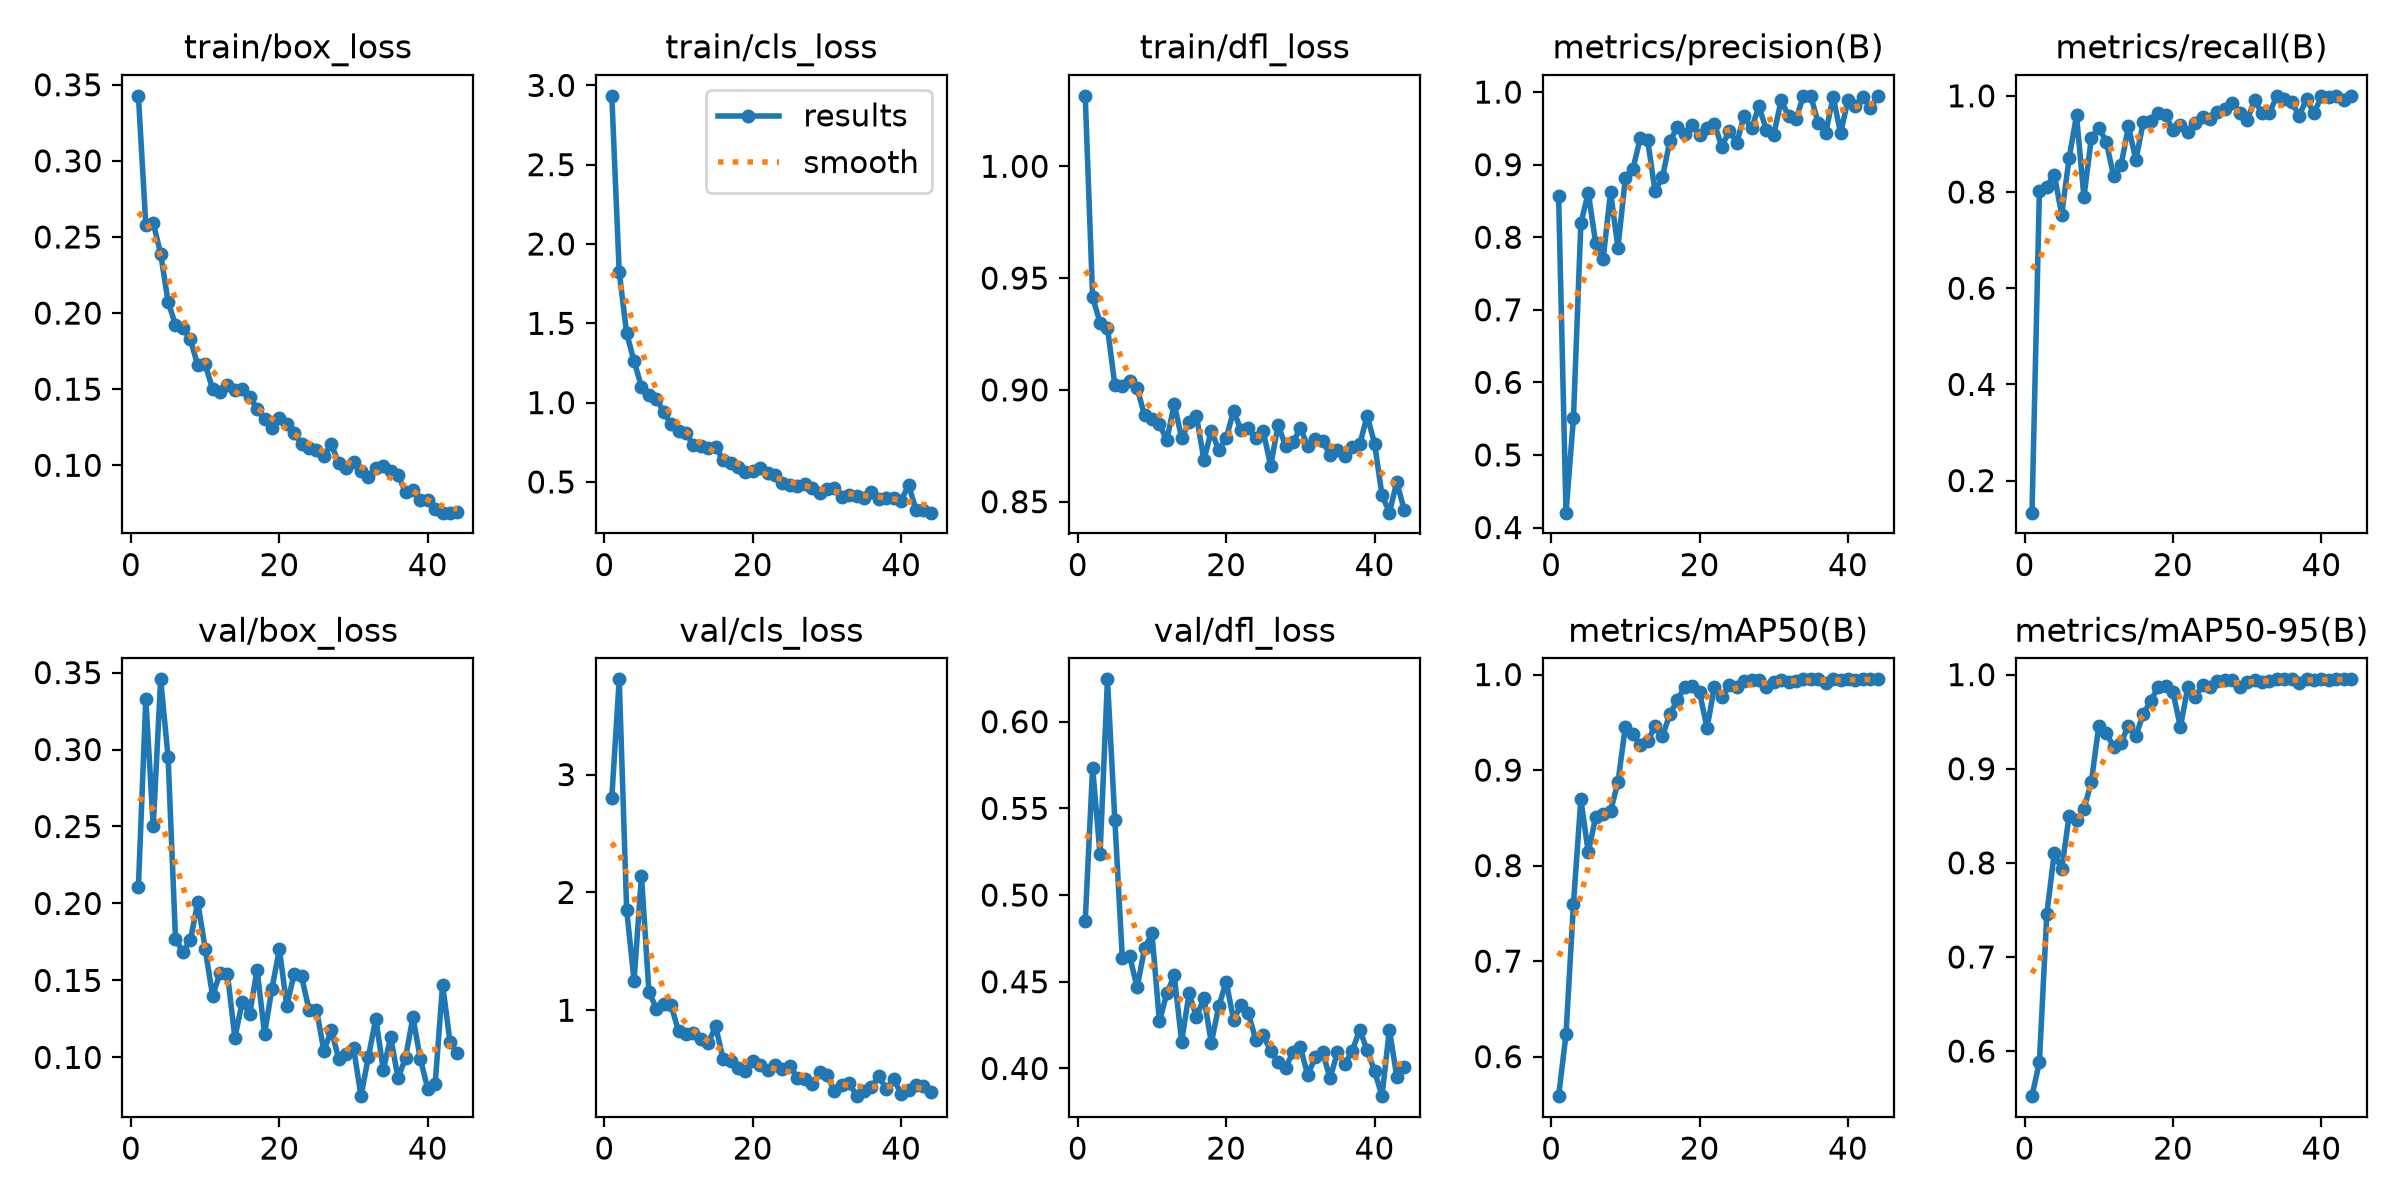

The table this chart was drawn from, first rows:
epoch, time, train/box_loss, train/cls_loss, train/dfl_loss, metrics/precision(B), metrics/recall(B), metrics/mAP50(B), metrics/mAP50-95(B), val/box_loss, val/cls_loss, val/dfl_loss, lr/pg0, lr/pg1, lr/pg2
1, 31.43, 0.3427, 2.934, 1.032, 0.8571, 0.1333, 0.5586, 0.5521, 0.2107, 2.804, 0.4848, 0.0002982, 0.0002982, 0.0002982
2, 52.32, 0.2578, 1.823, 0.9414, 0.4205, 0.8028, 0.6234, 0.5888, 0.3328, 3.808, 0.5736, 0.0005893, 0.0005893, 0.0005893
3, 70.7, 0.2591, 1.438, 0.9301, 0.5505, 0.8113, 0.7597, 0.7456, 0.25, 1.855, 0.5235, 0.0008684, 0.0008684, 0.0008684
4, 85.23, 0.239, 1.261, 0.9277, 0.8193, 0.8362, 0.8695, 0.8105, 0.3456, 1.251, 0.6244, 0.000855, 0.000855, 0.000855
5, 103.8, 0.2074, 1.101, 0.902, 0.8614, 0.7531, 0.8139, 0.7932, 0.2951, 2.141, 0.5431, 0.000837, 0.000837, 0.000837
6, 120.7, 0.1923, 1.051, 0.9016, 0.7917, 0.8699, 0.8507, 0.8498, 0.177, 1.159, 0.464, 0.000819, 0.000819, 0.000819
7, 138.6, 0.19, 1.024, 0.9038, 0.7696, 0.9593, 0.8535, 0.8455, 0.1684, 1.015, 0.4647, 0.000801, 0.000801, 0.000801
8, 156.1, 0.1828, 0.9406, 0.9008, 0.8619, 0.7894, 0.857, 0.857, 0.176, 1.055, 0.4467, 0.000783, 0.000783, 0.000783
9, 172, 0.1656, 0.8638, 0.8886, 0.7857, 0.9122, 0.8873, 0.8862, 0.2009, 1.041, 0.4693, 0.000765, 0.000765, 0.000765
10, 191.1, 0.1663, 0.8224, 0.8871, 0.882, 0.9336, 0.9454, 0.9454, 0.1707, 0.8201, 0.4779, 0.000747, 0.000747, 0.000747
11, 208.5, 0.1502, 0.8102, 0.8847, 0.8934, 0.9048, 0.9381, 0.9381, 0.14, 0.8014, 0.4271, 0.000729, 0.000729, 0.000729
12, 225.6, 0.1483, 0.7304, 0.8775, 0.9363, 0.8331, 0.9259, 0.9233, 0.1546, 0.8089, 0.4433, 0.000711, 0.000711, 0.000711
13, 243.9, 0.1531, 0.7286, 0.8936, 0.934, 0.8554, 0.9304, 0.9277, 0.1544, 0.7577, 0.4537, 0.000693, 0.000693, 0.000693
14, 260.8, 0.1493, 0.7136, 0.8784, 0.8633, 0.9363, 0.9459, 0.9459, 0.1128, 0.7234, 0.4155, 0.000675, 0.000675, 0.000675
15, 277.5, 0.1504, 0.7228, 0.8855, 0.8829, 0.8666, 0.9359, 0.9348, 0.1361, 0.8635, 0.4434, 0.000657, 0.000657, 0.000657
16, 293.6, 0.1451, 0.6357, 0.8883, 0.9325, 0.9451, 0.9584, 0.9584, 0.1283, 0.585, 0.4296, 0.000639, 0.000639, 0.000639
17, 309.5, 0.1369, 0.6191, 0.8688, 0.9518, 0.9469, 0.9732, 0.9719, 0.157, 0.5695, 0.4407, 0.000621, 0.000621, 0.000621
18, 326.7, 0.1303, 0.5961, 0.8817, 0.9423, 0.9642, 0.9871, 0.9871, 0.1153, 0.508, 0.4148, 0.000603, 0.000603, 0.000603
19, 343.3, 0.1243, 0.5612, 0.8731, 0.9546, 0.9593, 0.9881, 0.9881, 0.1447, 0.4838, 0.4358, 0.000585, 0.000585, 0.000585
20, 360.9, 0.1311, 0.5689, 0.8784, 0.9411, 0.9288, 0.9815, 0.9815, 0.1703, 0.5736, 0.4501, 0.000567, 0.000567, 0.000567
21, 377.5, 0.1271, 0.5873, 0.8906, 0.9509, 0.9387, 0.9441, 0.9441, 0.1335, 0.5344, 0.428, 0.000549, 0.000549, 0.000549
22, 393.7, 0.1209, 0.5544, 0.8821, 0.9558, 0.9244, 0.9868, 0.9868, 0.1545, 0.4969, 0.4368, 0.000531, 0.000531, 0.000531
23, 410.7, 0.114, 0.5413, 0.8828, 0.9248, 0.944, 0.9766, 0.9766, 0.1525, 0.5362, 0.4318, 0.000513, 0.000513, 0.000513
24, 428.1, 0.1112, 0.493, 0.8784, 0.9467, 0.956, 0.9889, 0.9889, 0.1307, 0.5023, 0.4163, 0.000495, 0.000495, 0.000495
25, 446.8, 0.11, 0.4835, 0.8815, 0.9303, 0.9517, 0.9868, 0.9868, 0.131, 0.5293, 0.4192, 0.000477, 0.000477, 0.000477
26, 466.5, 0.1064, 0.4751, 0.866, 0.9667, 0.9665, 0.9929, 0.9929, 0.1042, 0.4233, 0.41, 0.000459, 0.000459, 0.000459
27, 484.7, 0.1138, 0.4894, 0.8844, 0.9499, 0.9724, 0.9945, 0.9945, 0.1175, 0.4158, 0.404, 0.000441, 0.000441, 0.000441
28, 502.4, 0.1014, 0.4619, 0.8749, 0.9802, 0.9861, 0.9943, 0.9943, 0.09912, 0.3718, 0.4003, 0.000423, 0.000423, 0.000423
29, 519.8, 0.0984, 0.4333, 0.8765, 0.948, 0.9646, 0.9869, 0.9869, 0.1019, 0.4736, 0.4094, 0.0004051, 0.0004051, 0.0004051
30, 537.2, 0.1022, 0.4558, 0.883, 0.9411, 0.9497, 0.992, 0.992, 0.1061, 0.4475, 0.4122, 0.0003871, 0.0003871, 0.0003871
31, 552, 0.09601, 0.4632, 0.8748, 0.9891, 0.9909, 0.9943, 0.9943, 0.07479, 0.3176, 0.3961, 0.0003691, 0.0003691, 0.0003691
32, 569.7, 0.09237, 0.4076, 0.8781, 0.9665, 0.9637, 0.9923, 0.9923, 0.1004, 0.3646, 0.4066, 0.0003511, 0.0003511, 0.0003511
33, 588.2, 0.09798, 0.4203, 0.8771, 0.9627, 0.964, 0.9933, 0.9933, 0.1252, 0.3845, 0.4093, 0.0003331, 0.0003331, 0.0003331
34, 604.2, 0.09963, 0.4103, 0.871, 0.9948, 1, 0.995, 0.995, 0.0919, 0.271, 0.3944, 0.0003151, 0.0003151, 0.0003151
35, 620.8, 0.09647, 0.401, 0.873, 0.9942, 0.9939, 0.995, 0.995, 0.1129, 0.3153, 0.4093, 0.0002971, 0.0002971, 0.0002971
36, 641.4, 0.09382, 0.4338, 0.8704, 0.9568, 0.988, 0.995, 0.995, 0.0864, 0.3487, 0.4027, 0.0002791, 0.0002791, 0.0002791
37, 659.1, 0.08213, 0.3942, 0.8744, 0.9438, 0.9583, 0.9911, 0.9911, 0.0997, 0.4384, 0.4101, 0.0002611, 0.0002611, 0.0002611
38, 675.2, 0.08383, 0.396, 0.8756, 0.9938, 0.9934, 0.995, 0.995, 0.1261, 0.3295, 0.4224, 0.0002431, 0.0002431, 0.0002431
39, 693.7, 0.07718, 0.3971, 0.8884, 0.9432, 0.9639, 0.9947, 0.9947, 0.09898, 0.4135, 0.4105, 0.0002251, 0.0002251, 0.0002251
40, 713.5, 0.0775, 0.3806, 0.876, 0.9888, 0.9987, 0.995, 0.995, 0.07951, 0.2903, 0.3986, 0.0002071, 0.0002071, 0.0002071
41, 752.4, 0.07141, 0.4819, 0.853, 0.9805, 0.9969, 0.9945, 0.9945, 0.08292, 0.3259, 0.384, 0.0001891, 0.0001891, 0.0001891
42, 770.4, 0.06887, 0.3236, 0.8451, 0.9939, 1, 0.995, 0.995, 0.1473, 0.369, 0.4224, 0.0001711, 0.0001711, 0.0001711
43, 787.7, 0.06894, 0.3219, 0.8589, 0.9786, 0.9915, 0.995, 0.995, 0.1099, 0.3581, 0.3952, 0.0001531, 0.0001531, 0.0001531
44, 806.3, 0.06916, 0.3065, 0.8461, 0.9939, 1, 0.995, 0.995, 0.1026, 0.3028, 0.401, 0.0001351, 0.0001351, 0.0001351
